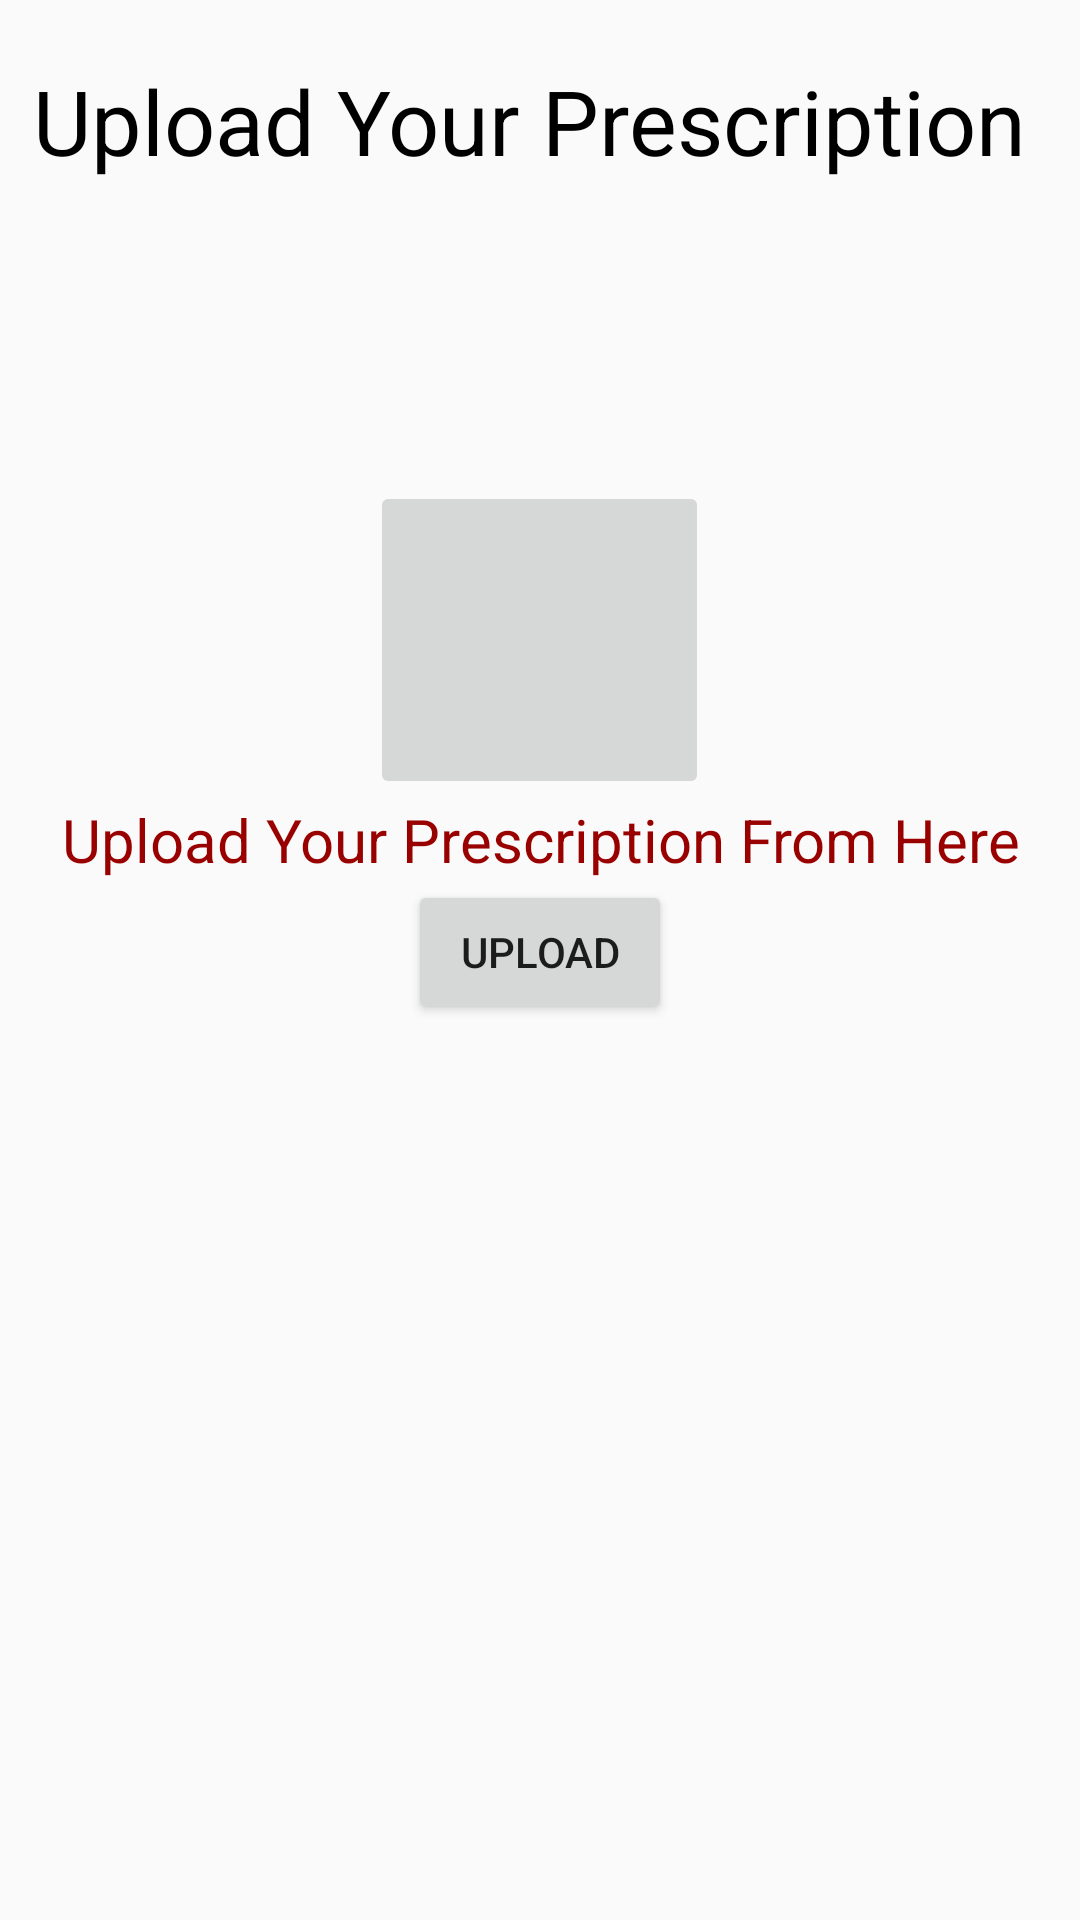

Here is an Android app screen rendered from its layout file. Give the layout XML and the strings, colors and styles it references.
<!-- AndroidManifest.xml: application theme Theme.SwasthyaSetu. -->
<!-- res/layout/activity_prescription.xml -->
<?xml version="1.0" encoding="utf-8"?>
<LinearLayout xmlns:android="http://schemas.android.com/apk/res/android"
    xmlns:app="http://schemas.android.com/apk/res-auto"
    xmlns:tools="http://schemas.android.com/tools"
    android:layout_width="match_parent"
    android:layout_height="match_parent"
    tools:context=".Prescription"
    android:orientation="vertical"
    >

    <TextView
        android:id="@+id/textView"
        android:layout_width="match_parent"
        android:layout_height="wrap_content"
        android:text="Upload Your Prescription "
        android:textSize="30sp"
        android:textAlignment="center"
        android:textColor="@color/black"
        android:layout_marginTop="20dp"/>
    <ImageButton
        android:id="@+id/UploadImageBtn"
        android:layout_width="113dp"
        android:layout_height="106dp"
        android:src="@drawable/ic_baseline_camera_alt_24"
        android:textAlignment="center"
        android:layout_gravity="center"
        android:layout_marginTop="100dp"
        android:scaleType="fitXY"
        />

    <TextView
        android:id="@+id/textView"
        android:layout_width="match_parent"
        android:layout_height="wrap_content"
        android:text="Upload Your Prescription From Here"
android:textAlignment="center"
        android:textSize="20sp"
        android:textColor="#990000"/>
    <Button
        android:id="@+id/upload"
        android:layout_width="wrap_content"
        android:layout_height="wrap_content"
        android:layout_gravity="center"
        android:text="Upload"/>
</LinearLayout>
<!-- resources referenced by this layout -->
<resources>
  <style name="Theme.SwasthyaSetu." parent="Theme.MaterialComponents.DayNight.NoActionBar.Bridge">
          
          <item name="colorPrimary">@color/purple_500</item>
          <item name="colorPrimaryVariant">@color/purple_700</item>
          <item name="colorOnPrimary">@color/white</item>
          
          <item name="colorSecondary">@color/teal_200</item>
          <item name="colorSecondaryVariant">@color/teal_700</item>
          <item name="colorOnSecondary">@color/black</item>
          
          <item name="android:statusBarColor">?attr/colorPrimaryVariant</item>
          
      </style>
  <!-- not gathered from this repository: default colours our renderer supplied (Android Studio template values) -->
  <color name="purple_500">#FF6200EE</color>
  <color name="purple_700">#FF3700B3</color>
  <color name="teal_200">#FF03DAC5</color>
  <color name="teal_700">#FF018786</color>
  <color name="black">#FF000000</color>
  <color name="white">#FFFFFFFF</color>
</resources>
